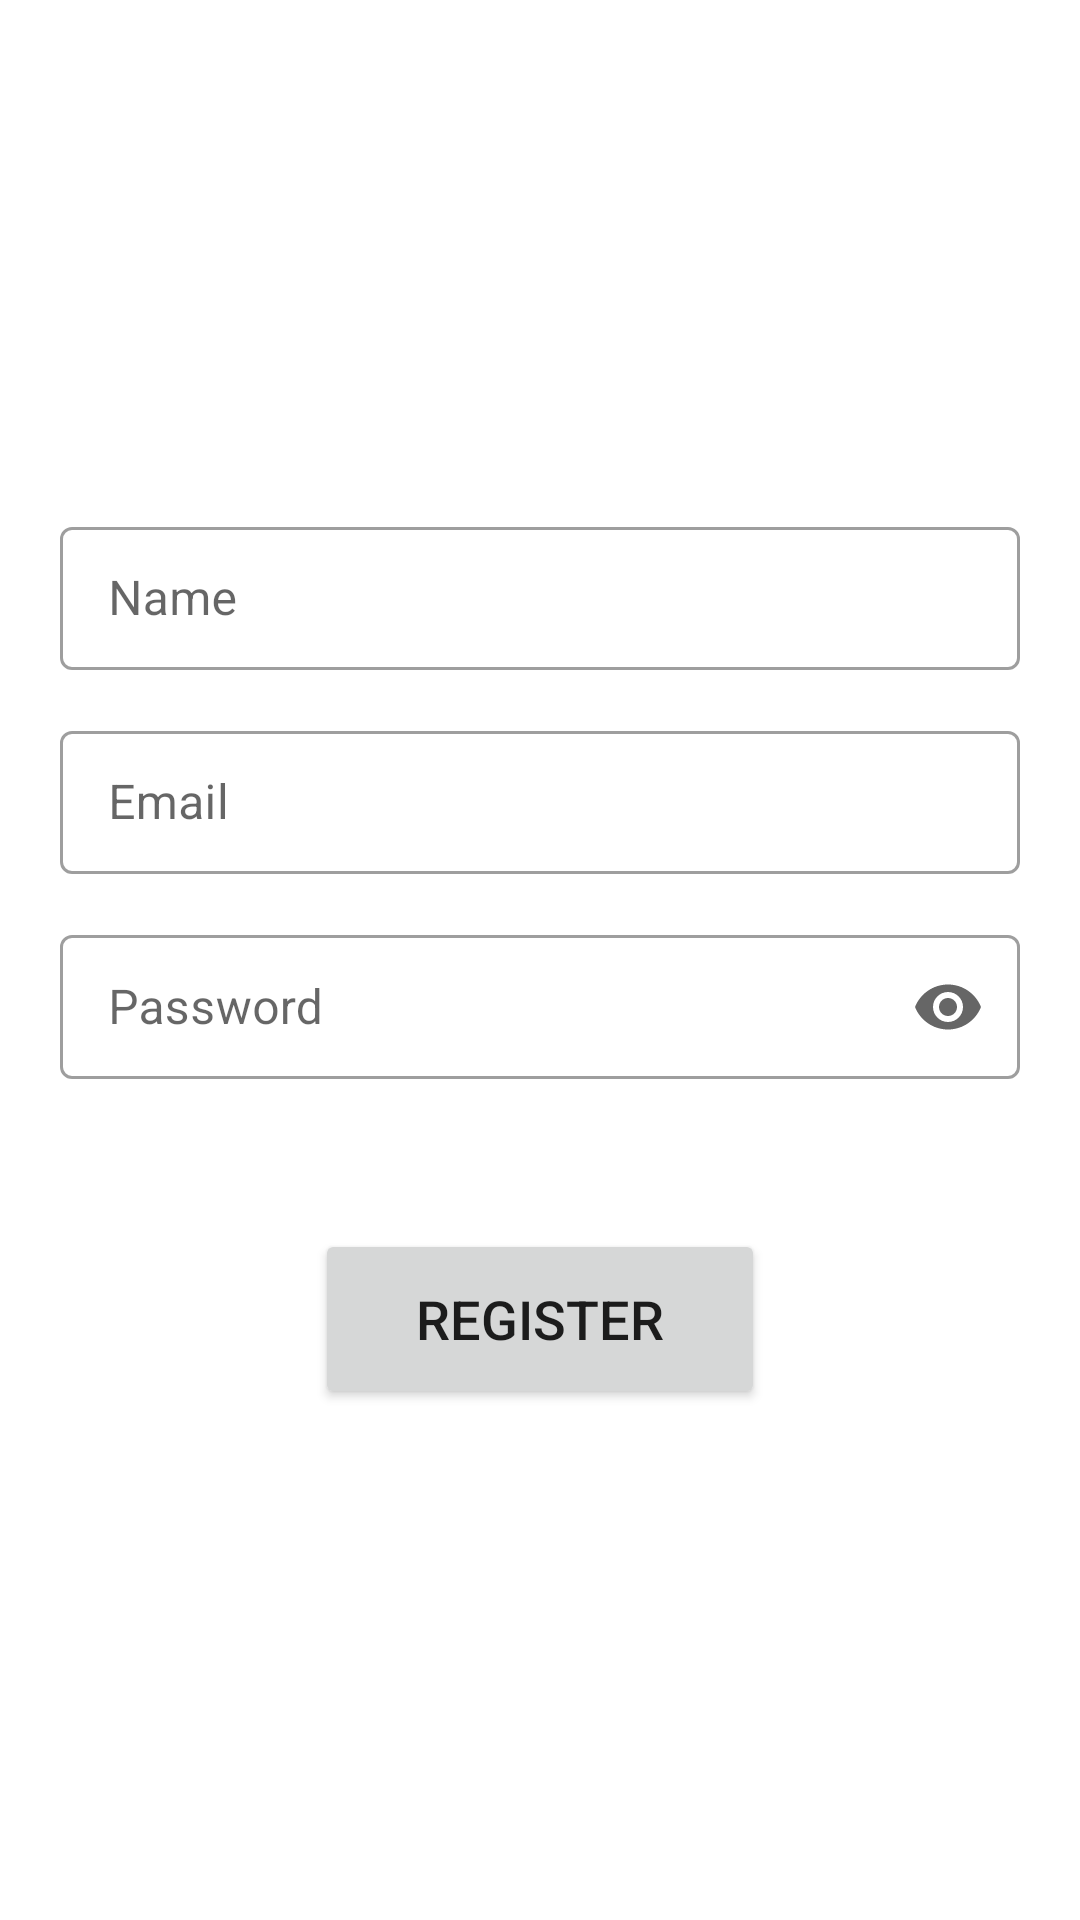

The Android layout XML behind this screen, and the referenced resources:
<!-- AndroidManifest.xml: application theme Theme.EventManagemntLumen -->
<!-- res/layout/activity_register.xml -->
<?xml version="1.0" encoding="utf-8"?>
<RelativeLayout xmlns:android="http://schemas.android.com/apk/res/android"
    xmlns:app="http://schemas.android.com/apk/res-auto"
    xmlns:tools="http://schemas.android.com/tools"
    android:layout_width="match_parent"
    android:layout_height="match_parent"
    tools:context=".RegisterActivity">

    <RelativeLayout
        android:layout_width="wrap_content"
        android:layout_height="wrap_content"
        android:layout_marginLeft="20sp"
        android:layout_marginRight="20sp"
        android:layout_centerInParent="true">

        <com.google.android.material.textfield.TextInputLayout
            android:layout_width="match_parent"
            android:layout_height="wrap_content"
            android:id="@+id/registerTIL1"
            app:endIconMode="clear_text"
            style="@style/Widget.MaterialComponents.TextInputLayout.OutlinedBox.Dense">

            <com.google.android.material.textfield.TextInputEditText
                android:layout_width="match_parent"
                android:layout_height="match_parent"
                android:hint="Name"
                android:singleLine="true"
                android:id="@+id/registerName"/>

        </com.google.android.material.textfield.TextInputLayout>

        <com.google.android.material.textfield.TextInputLayout
            android:layout_width="match_parent"
            android:layout_height="wrap_content"
            android:id="@+id/registerTIL2"
            android:layout_below="@id/registerTIL1"
            android:layout_marginTop="15sp"
            app:endIconMode="clear_text"
            style="@style/Widget.MaterialComponents.TextInputLayout.OutlinedBox.Dense">

            <com.google.android.material.textfield.TextInputEditText
                android:layout_width="match_parent"
                android:layout_height="match_parent"
                android:hint="Email"
                android:singleLine="true"
                android:id="@+id/registerEmail"/>

        </com.google.android.material.textfield.TextInputLayout>

        <com.google.android.material.textfield.TextInputLayout
            android:layout_width="match_parent"
            android:layout_height="wrap_content"
            android:id="@+id/registerTIL3"
            android:layout_below="@id/registerTIL2"
            android:layout_marginTop="15sp"
            app:endIconMode="password_toggle"
            style="@style/Widget.MaterialComponents.TextInputLayout.OutlinedBox.Dense">

            <com.google.android.material.textfield.TextInputEditText
                android:layout_width="match_parent"
                android:layout_height="match_parent"
                android:hint="Password"
                android:singleLine="true"
                android:inputType="textPassword"
                android:id="@+id/registerPassword"/>

        </com.google.android.material.textfield.TextInputLayout>

        <androidx.appcompat.widget.AppCompatButton
            android:id="@+id/registerBtn"
            android:layout_width="150sp"
            android:layout_height="60dp"
            android:layout_below="@id/registerTIL3"
            android:layout_centerHorizontal="true"
            android:layout_marginTop="50dp"
            android:text="Register"
            android:textSize="18dp" />

    </RelativeLayout>

</RelativeLayout>
<!-- resources referenced by this layout -->
<resources>
  <style name="Theme.EventManagemntLumen" parent="Theme.MaterialComponents.DayNight.DarkActionBar">
          
          <item name="colorPrimary">@color/purple_500</item>
          <item name="colorPrimaryVariant">@color/purple_700</item>
          <item name="colorOnPrimary">@color/white</item>
          
          <item name="colorSecondary">@color/teal_200</item>
          <item name="colorSecondaryVariant">@color/teal_700</item>
          <item name="colorOnSecondary">@color/black</item>
          
          <item name="android:statusBarColor" tools:targetApi="l">?attr/colorPrimaryVariant</item>
          
      </style>
  <!-- not gathered from this repository: default colours our renderer supplied (Android Studio template values) -->
  <color name="purple_500">#FF6200EE</color>
  <color name="purple_700">#FF3700B3</color>
  <color name="teal_200">#FF03DAC5</color>
  <color name="teal_700">#FF018786</color>
  <color name="black">#FF000000</color>
  <color name="white">#FFFFFFFF</color>
</resources>
